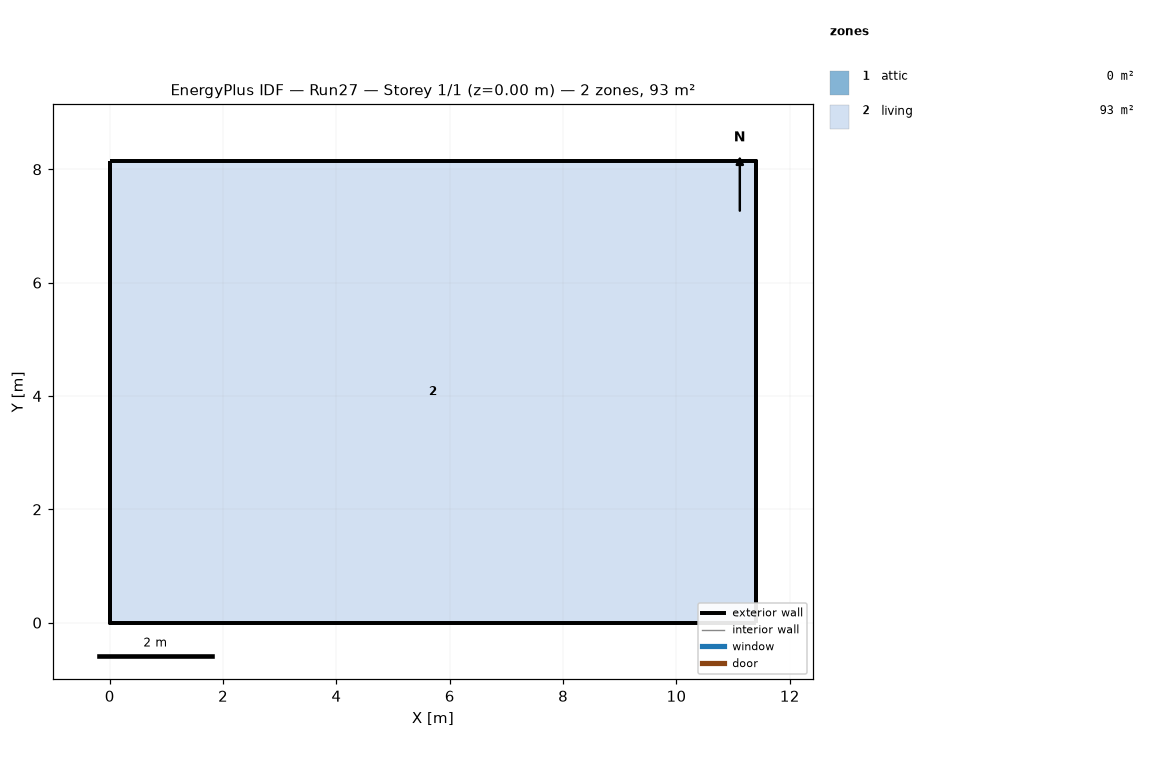
=== STOREY PLAN SPEC (per zone: floor XY polygon, exterior-wall plan segments, windows/doors) ===
zone 1: attic  (0.0 m²)
  exterior wall: (11.40, 0.00) – (11.40, 8.15) – (11.40, 4.07)  [12.2 m]
  exterior wall: (0.00, 8.15) – (0.00, 0.00) – (0.00, 4.07)  [12.2 m]
zone 2: living  (92.9 m²)
  floor: (0.00, 0.00) (0.00, 8.15) (11.40, 8.15) (11.40, 0.00)
  exterior wall: (0.00, 0.00) – (11.40, 0.00)  [11.4 m]
  exterior wall: (11.40, 0.00) – (11.40, 8.15)  [8.1 m]
  exterior wall: (11.40, 8.15) – (0.00, 8.15)  [11.4 m]
  exterior wall: (0.00, 8.15) – (0.00, 0.00)  [8.1 m]

=== DERIVED (storey summary) ===
Building: Run27
Storey: 1 of 1  (floor level z = 0.00 m)
Storey gross floor area: 92.9 m²
Zones on this storey: 2
  - attic: floor 0.0 m²; exterior wall 24.4 m (11.2 m²); WWR 0.0%
  - living: floor 92.9 m²; exterior wall 39.1 m (95.3 m²); WWR 0.0%
Zone adjacency: (none detected)